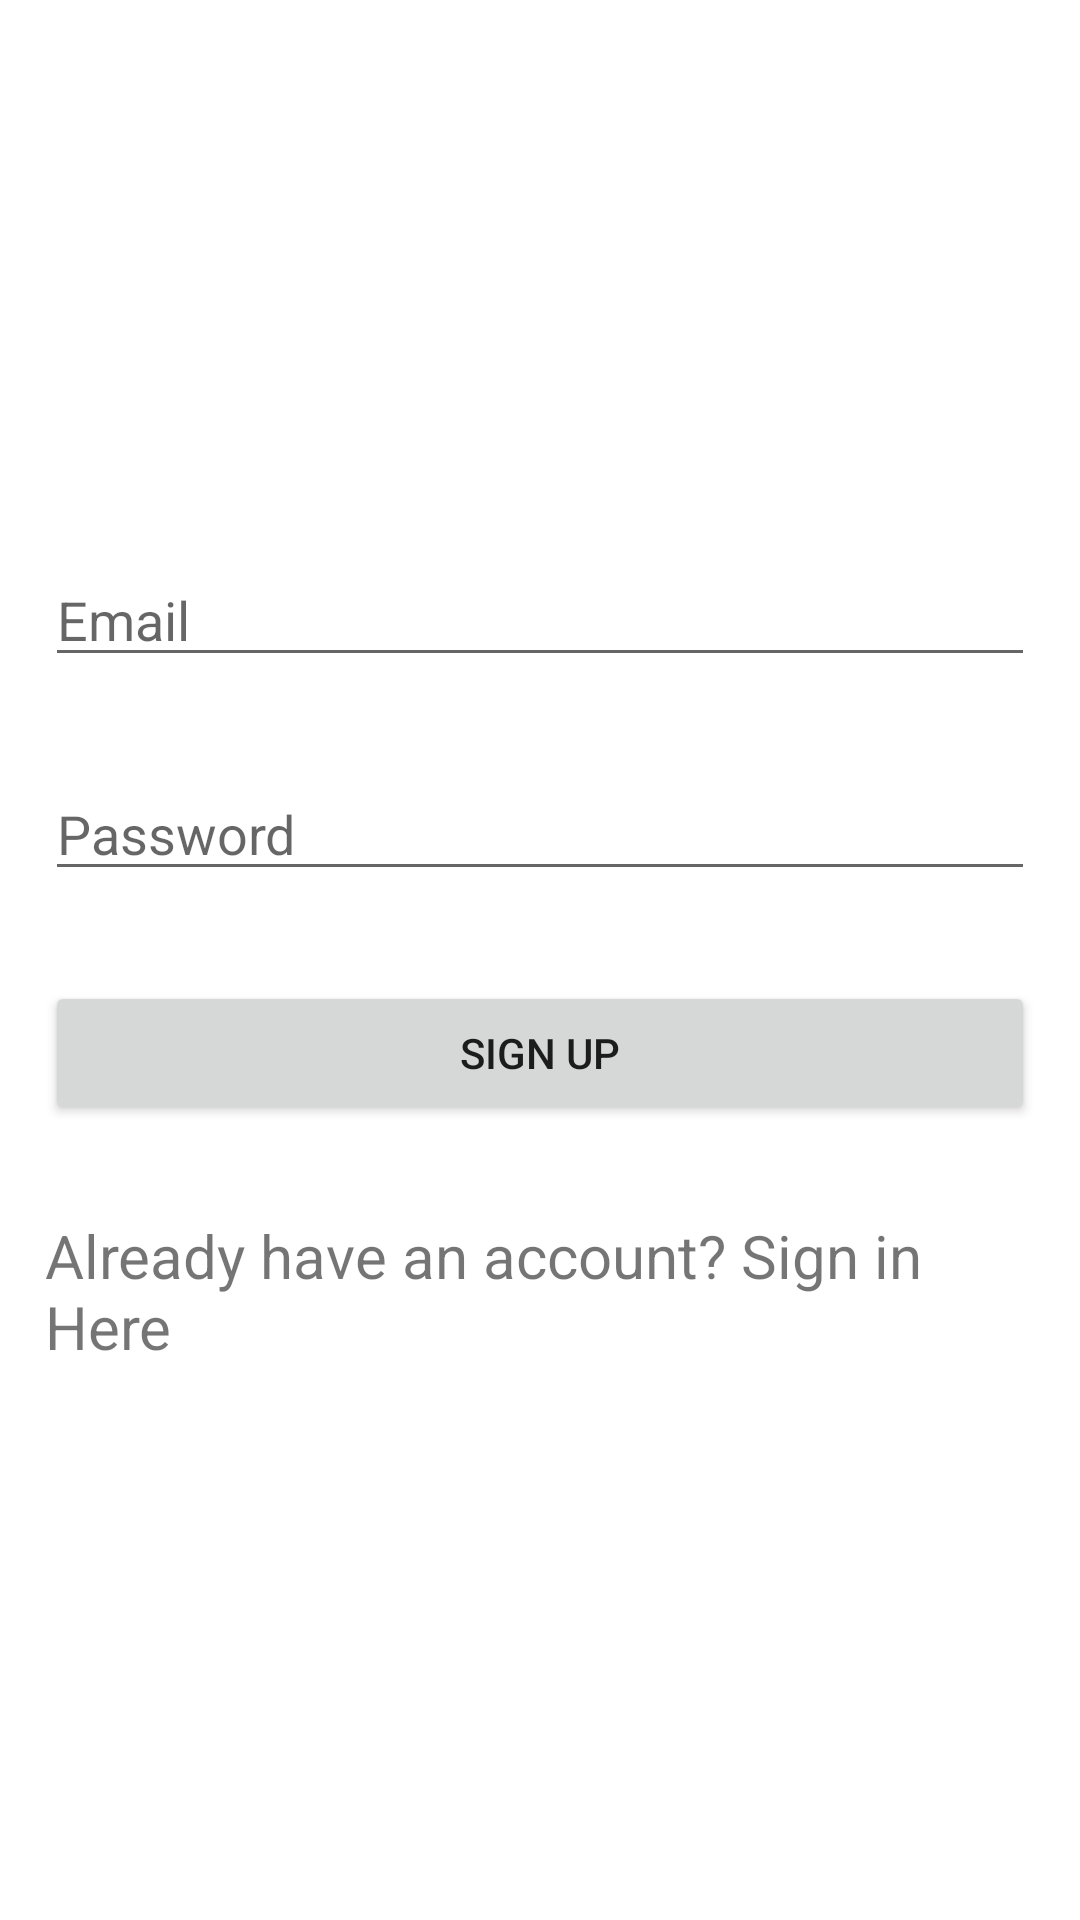

Write the Android layout XML for this screen, with the resource values it uses.
<!-- AndroidManifest.xml: application theme Theme.BookFlix -->
<!-- res/layout/activity_main.xml -->
<?xml version="1.0" encoding="utf-8"?>
<androidx.constraintlayout.widget.ConstraintLayout xmlns:android="http://schemas.android.com/apk/res/android"
    xmlns:app="http://schemas.android.com/apk/res-auto"
    xmlns:tools="http://schemas.android.com/tools"
    android:layout_width="match_parent"
    android:layout_height="match_parent"
    tools:context=".MainActivity">

    <LinearLayout xmlns:android="http://schemas.android.com/apk/res/android"
        xmlns:tools="http://schemas.android.com/tools"
        android:layout_width="match_parent"
        android:layout_height="match_parent"
        android:orientation="vertical"
        android:gravity="center"
        tools:context="com.javapapers.firebaseauthdemo.MainActivity">

        <EditText
            android:id="@+id/ETemail"
            android:layout_width="match_parent"
            android:layout_height="wrap_content"
            android:layout_margin="15dp"
            android:hint="Email"
            android:inputType="textEmailAddress"
            />
        <EditText
            android:id="@+id/ETpassword"
            android:layout_width="match_parent"
            android:layout_height="wrap_content"
            android:layout_margin="15dp"
            android:hint="Password"
            android:inputType="numberPassword"
            />
        <Button
            android:id="@+id/btnSignUp"
            android:layout_width="match_parent"
            android:layout_height="wrap_content"
            android:layout_margin="15dp"
            android:text="Sign Up"/>
        <TextView
            android:id="@+id/TVSignIn"
            android:layout_width="match_parent"
            android:layout_height="wrap_content"
            android:text="Already have an account? Sign in Here"
            android:layout_margin="15dp"
            android:textSize="20dp"/>
    </LinearLayout>


</androidx.constraintlayout.widget.ConstraintLayout>
<!-- resources referenced by this layout -->
<resources>
  <style name="Theme.BookFlix" parent="Theme.MaterialComponents.DayNight.DarkActionBar">
          
          <item name="colorPrimary">@color/purple_500</item>
          <item name="colorPrimaryVariant">@color/purple_700</item>
          <item name="colorOnPrimary">@color/white</item>
          
          <item name="colorSecondary">@color/teal_200</item>
          <item name="colorSecondaryVariant">@color/teal_700</item>
          <item name="colorOnSecondary">@color/black</item>
          
          <item name="android:statusBarColor" tools:targetApi="l">?attr/colorPrimaryVariant</item>
          
      </style>
  <!-- not gathered from this repository: default colours our renderer supplied (Android Studio template values) -->
  <color name="purple_500">#FF6200EE</color>
  <color name="purple_700">#FF3700B3</color>
  <color name="teal_200">#FF03DAC5</color>
  <color name="teal_700">#FF018786</color>
  <color name="black">#FF000000</color>
  <color name="white">#FFFFFFFF</color>
</resources>
